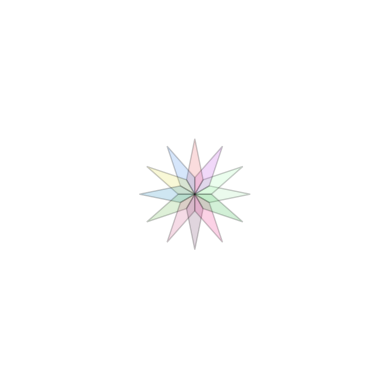

Python code for this plot:
import numpy as np
import matplotlib.pyplot as plt
from matplotlib.patches import Polygon
import random
import math

def random_hex_color():
    return "#{:06x}".format(random.randint(0, 0xFFFFFF))
figure, axes = plt.subplots()

r = 10 #radius of outer circle
flower_size = 0.3
num_petals = 12
def central_flower(size,petals): 
    #size is the size of the flower as a portion of the total picture
    # petals is number of petals                           
    r_flower = r*size
    theta = np.linspace(0,2*np.pi,petals,endpoint=False)
    for t in theta:
        x1 = r_flower*np.cos(t)
        y1 = r_flower*np.sin(t)
        r_petal = r*size*0.3
        x2 = r_petal*np.cos(t+2*np.pi/petals)
        y2 = r_petal*np.sin(t+2*np.pi/petals)
        x3 = r_petal*np.cos(t-2*np.pi/petals)
        y3 = r_petal*np.sin(t-2*np.pi/petals)
        vertices = [(x1,y1),(x2,y2),(0,0),(x3,y3)]
        polygon = Polygon (vertices,facecolor=random_hex_color(),edgecolor='black', alpha=0.2)
        axes.add_artist(polygon)

central_flower(flower_size,num_petals)

def draw_triangles(r1,r2,num_triangle,num_layers): #draws triangles in circles in given layers between r1 and r2
    h = (r2-r1)/num_layers
    for i in range(num_layers-1):
        r_first = r1 + i*h
        r_next = r1 + (i+1)*h
        








        
#set the figure area square
axes.set_aspect(1)

#set axes limits 
axes.set_xlim(-r, r)
axes.set_ylim(-r, r)

# Hide axes labels
axes.set_xticks([])
axes.set_yticks([])

# Remove the border
for spine in axes.spines.values():
    spine.set_visible(False)

plt.show()